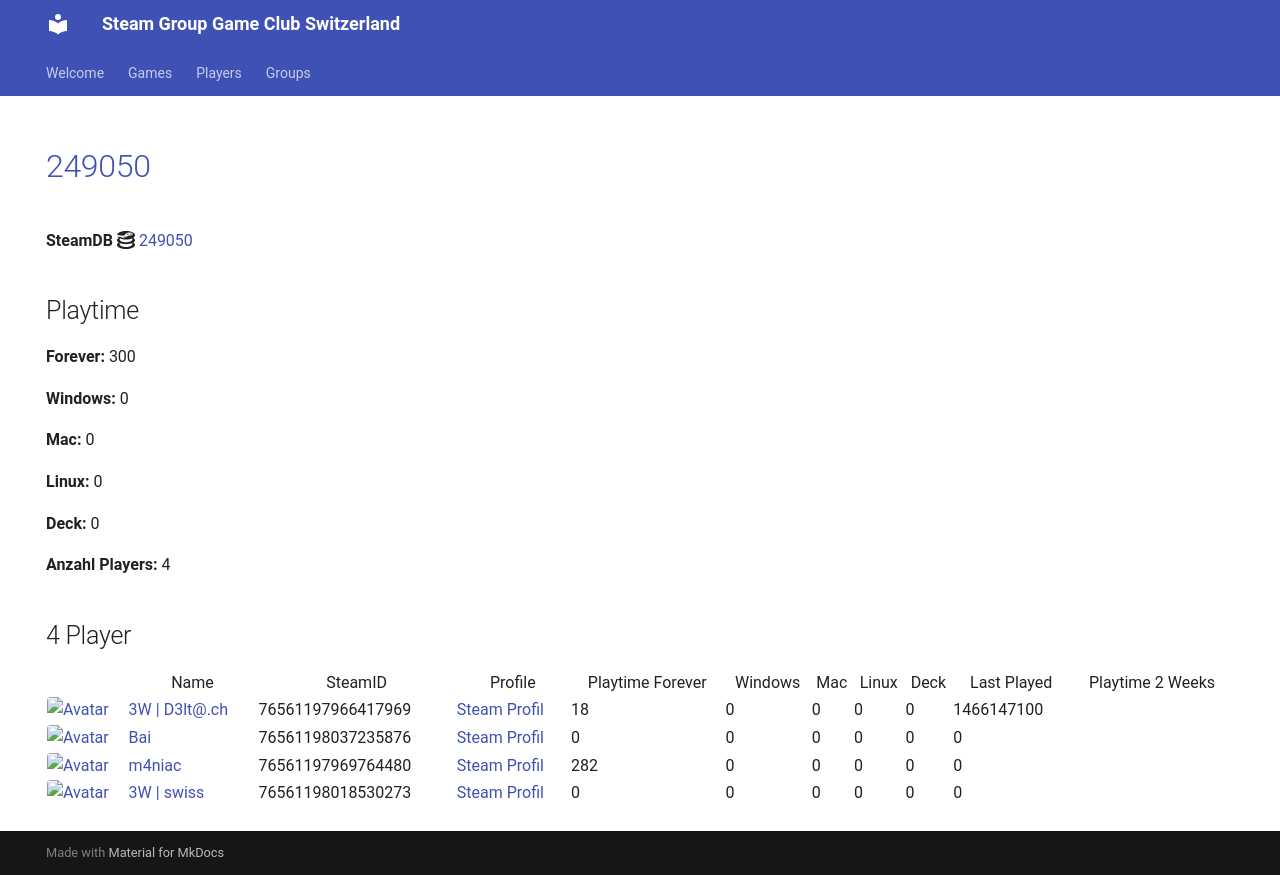

repository: Game-Club-Switzerland/steam.gameclub.ch · page: game/249050/index.html · generator: mkdocs

---
hide:
  - navigation
  - toc
---
# <a href="https://store.steampowered.com/app/249050">249050</a>

**SteamDB :simple-steamdb:** <a href="https://steamdb.info/app/249050">249050</a>

## Playtime

**Forever:** 300

**Windows:** 0

**Mac:** 0

**Linux:** 0

**Deck:** 0

**Anzahl Players:** 4
## 4 Player

<table id="charts-table" class="display" style="width:100%">
            <thead>
                <tr>
                    <th></th>
                    <th>Name</th>
                    <th>SteamID</th>
                    <th>Profile</th>
                    <th>Playtime Forever</th>
                    <th>Windows</th>
                    <th>Mac</th>
                    <th>Linux</th>
                    <th>Deck</th>
                    <th>Last Played</th>
                    <th>Playtime 2 Weeks</th>
                </tr>
            </thead>
            <tbody>
        <tr>
<td><a href="/player/76561197966417969" target="_blank" title="3W | D3lt@.ch"><img src="https://avatars.steamstatic.com/363ea361fc7ff2a14a2a780a5e15e66cee03e434_full.jpg" alt="Avatar" style="width:48px;height:48px;border-radius:4px;"></a></td><td><a href="/player/76561197966417969" target="_blank" title="3W | D3lt@.ch">3W | D3lt@.ch</a></td><td>76561197966417969</td><td><a href="https://steamcommunity.com/id/3wd3lta/" target="_blank">Steam Profil</a></td><td>18</td><td>0</td><td>0</td><td>0</td><td>0</td><td>1466147100</td><td></td></tr>
<tr>
<td><a href="/player/76561198037235876" target="_blank" title="Bai"><img src="https://avatars.steamstatic.com/ff66d7ecdb46a2149b8a34f896885c36a533e130_full.jpg" alt="Avatar" style="width:48px;height:48px;border-radius:4px;"></a></td><td><a href="/player/76561198037235876" target="_blank" title="Bai">Bai</a></td><td>76561198037235876</td><td><a href="https://steamcommunity.com/profiles/76561198037235876/" target="_blank">Steam Profil</a></td><td>0</td><td>0</td><td>0</td><td>0</td><td>0</td><td>0</td><td></td></tr>
<tr>
<td><a href="/player/76561197969764480" target="_blank" title="m4niac"><img src="https://avatars.steamstatic.com/7d4a07b7909b83ce6e61db85a98ab4e315c3e6b2_full.jpg" alt="Avatar" style="width:48px;height:48px;border-radius:4px;"></a></td><td><a href="/player/76561197969764480" target="_blank" title="m4niac">m4niac</a></td><td>76561197969764480</td><td><a href="https://steamcommunity.com/profiles/76561197969764480/" target="_blank">Steam Profil</a></td><td>282</td><td>0</td><td>0</td><td>0</td><td>0</td><td>0</td><td></td></tr>
<tr>
<td><a href="/player/76561198018530273" target="_blank" title="3W | swiss"><img src="https://avatars.steamstatic.com/321f3e02c465b19dbdf228bc79524eb48a7b8eec_full.jpg" alt="Avatar" style="width:48px;height:48px;border-radius:4px;"></a></td><td><a href="/player/76561198018530273" target="_blank" title="3W | swiss">3W | swiss</a></td><td>76561198018530273</td><td><a href="https://steamcommunity.com/profiles/76561198018530273/" target="_blank">Steam Profil</a></td><td>0</td><td>0</td><td>0</td><td>0</td><td>0</td><td>0</td><td></td></tr>
</tbody>
</table>
